Run: headless pygame with SDL's dummy video driver; simulated clock (each Clock.tick advances the game by its frame time, no real sleeping); random seed 0; keys injected as events and as key.get_pressed() state; no mouse input.
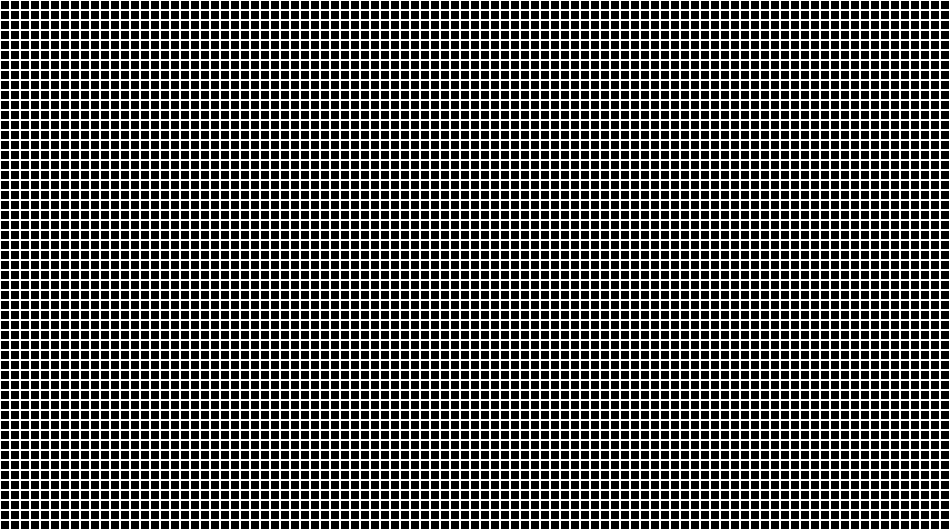
Frame 1 of 4 · flips 1–60 · no input
Frame 2 of 4 · flips 61–180 · tapped SPACE, RETURN · held RIGHT (→), D · screen unchanged from frame 1, image omitted
Frame 3 of 4 · flips 181–300 · held DOWN (↓), S · screen unchanged from frame 2, image omitted
Frame 4 of 4 · flips 301–420 · held LEFT (←), A, UP (↑), W · screen unchanged from frame 3, image omitted

The pygame program that drew these frames:

import pygame

# Initialize pygame
pygame.init()

# Set up the display (assuming 95 columns and 53 rows)
screen_width = 95 * 10  # Each column is 10 pixels wide
screen_height = 53 * 10  # Each row is 10 pixels high
screen = pygame.display.set_mode((screen_width, screen_height))

# Set the window caption
pygame.display.set_caption("Grid with 53 Rows and 95 Columns")

# Cell dimensions
cell_width = screen_width // 95
cell_height = screen_height // 53

# Main game loop
running = True
while running:
    for event in pygame.event.get():
        if event.type == pygame.QUIT:
            running = False
    
    # Fill the screen with a color (black in this case)
    screen.fill((0, 0, 0))
    
    # Draw the grid
    for row in range(53):
        for col in range(95):
            # Calculate the top-left corner of each cell
            x = col * cell_width
            y = row * cell_height
            # Draw the cell (you can adjust the color as needed)
            pygame.draw.rect(screen, (255, 255, 255), (x, y, cell_width, cell_height), 1)  # White grid lines
    
    # Update the display
    pygame.display.flip()

# Quit pygame
pygame.quit()
